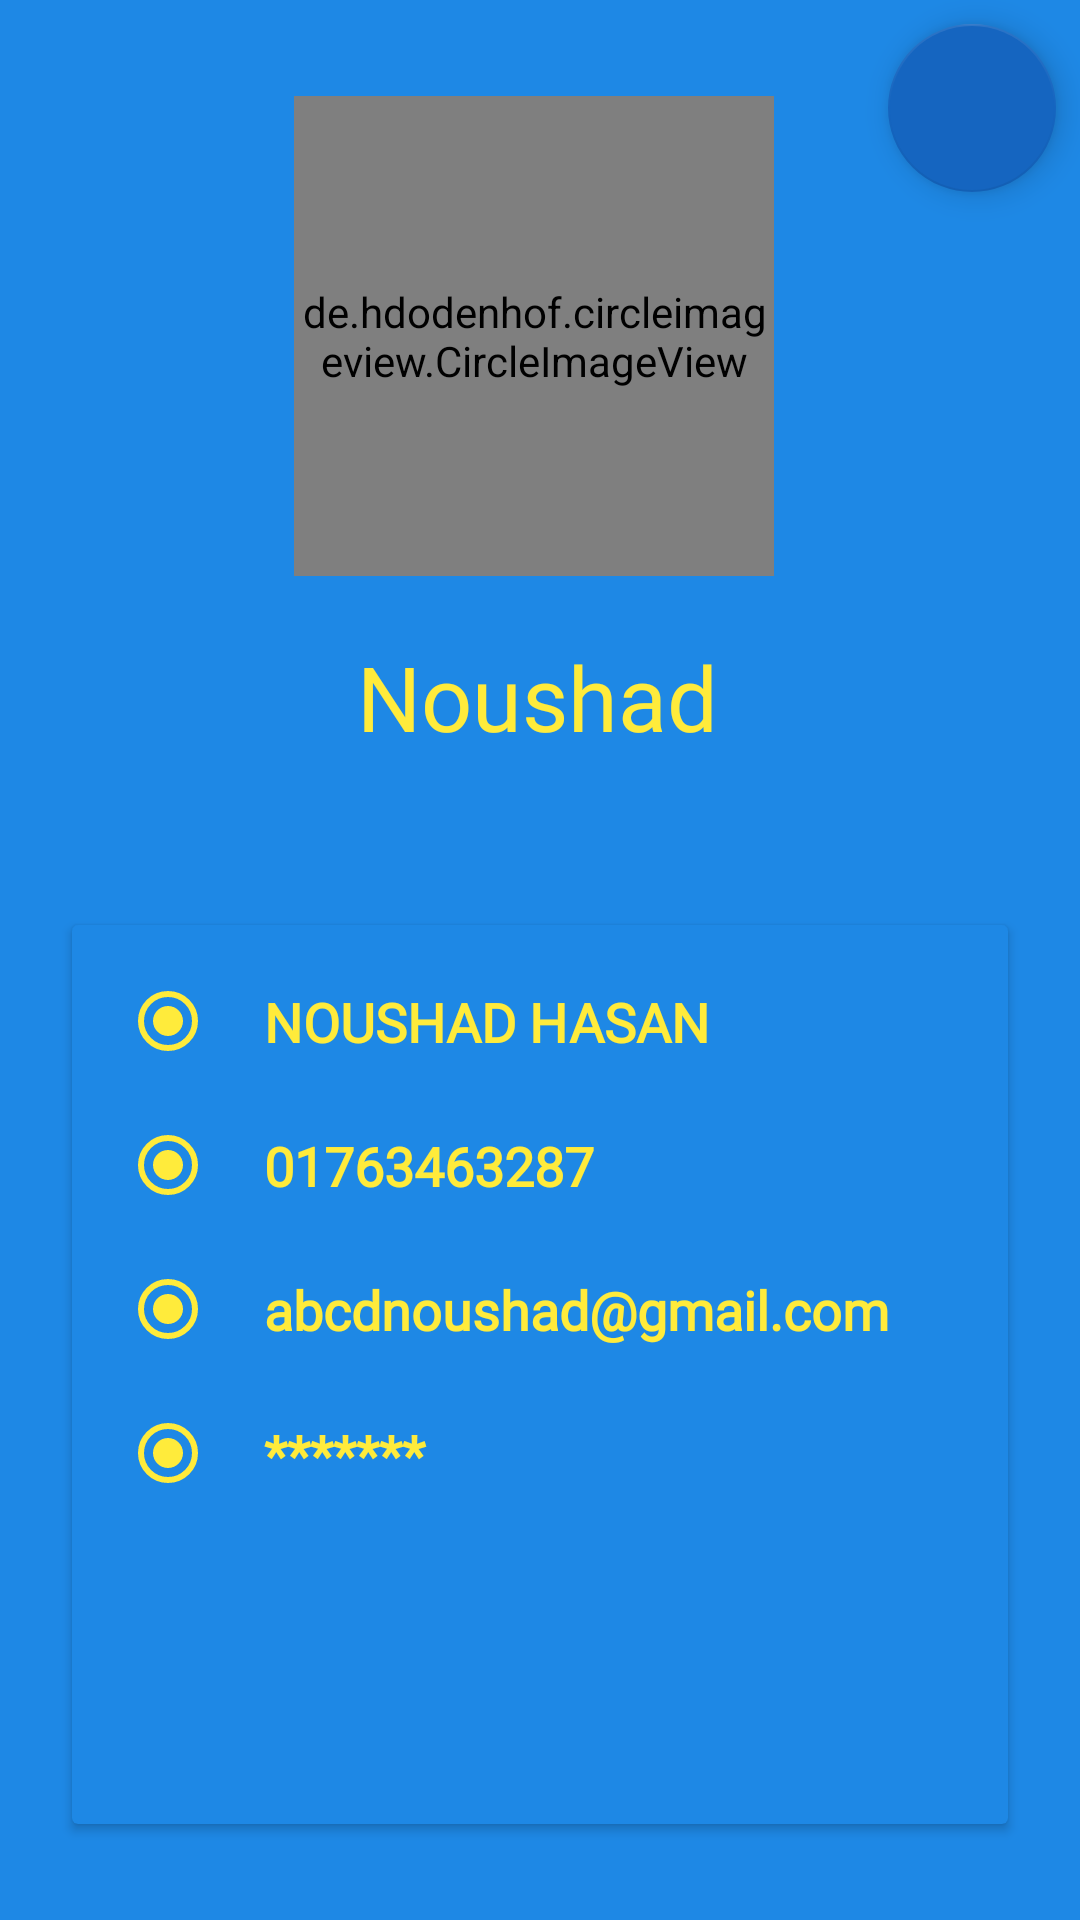

Here is an Android app screen rendered from its layout file. Give the layout XML and the strings, colors and styles it references.
<!-- AndroidManifest.xml: application theme AppTheme -->
<!-- res/layout/activity_user_profile.xml -->
<?xml version="1.0" encoding="utf-8"?>
<android.support.constraint.ConstraintLayout
    xmlns:android="http://schemas.android.com/apk/res/android"
    xmlns:app="http://schemas.android.com/apk/res-auto"
    xmlns:tools="http://schemas.android.com/tools"
    android:layout_width="match_parent"
    android:layout_height="match_parent"
    android:background="@color/colorPrimary"
    tools:context="com.example.noushad.shopaholic.activity.UserProfileActivity">

    <de.hdodenhof.circleimageview.CircleImageView
        android:id="@+id/user_profile_image"
        android:layout_width="160dp"
        android:layout_height="160dp"
        android:layout_marginLeft="8dp"
        android:layout_marginRight="8dp"
        android:layout_marginTop="32dp"
        app:civ_border_color="@android:color/white"
        app:civ_border_width="4dp"
        app:layout_constraintHorizontal_bias="0.489"
        app:layout_constraintLeft_toLeftOf="parent"
        app:layout_constraintRight_toRightOf="parent"
        app:layout_constraintTop_toTopOf="parent"
        />

    <TextView
        android:id="@+id/nameTextView"
        android:layout_width="wrap_content"
        android:layout_height="wrap_content"
        android:layout_marginLeft="8dp"
        android:layout_marginRight="8dp"
        android:layout_marginTop="12dp"
        android:fontFamily="@font/aclonica"
        android:padding="8dp"
        android:text="Noushad"
        android:textAllCaps="false"
        android:textColor="@color/colorYellow"
        android:textSize="30sp"
        app:layout_constraintHorizontal_bias="0.496"
        app:layout_constraintLeft_toLeftOf="parent"
        app:layout_constraintRight_toRightOf="parent"
        app:layout_constraintTop_toBottomOf="@+id/user_profile_image"/>

    <ImageButton
        android:layout_width="wrap_content"
        android:layout_height="wrap_content"
        android:layout_marginBottom="8dp"
        android:layout_marginEnd="16dp"
        android:background="@android:color/transparent"
        app:layout_constraintBottom_toBottomOf="@+id/user_profile_image"
        app:layout_constraintRight_toRightOf="@+id/user_profile_image"
        app:srcCompat="@drawable/ic_image_upload"
        tools:ignore="ContentDescription"/>

    <android.support.design.widget.FloatingActionButton
        android:id="@+id/profileReloadButton"
        android:layout_width="wrap_content"
        android:layout_height="wrap_content"
        android:layout_marginEnd="8dp"
        android:layout_marginTop="8dp"
        android:clickable="true"
        app:fabSize="normal"
        app:layout_constraintRight_toRightOf="parent"
        app:layout_constraintTop_toTopOf="parent"
        app:srcCompat="@drawable/ic_reload"/>

    <android.support.v7.widget.CardView
        android:layout_width="0dp"
        android:layout_height="0dp"
        android:layout_marginBottom="32dp"
        android:layout_marginLeft="24dp"
        android:layout_marginRight="24dp"
        android:layout_marginTop="48dp"
        app:cardBackgroundColor="@color/colorPrimary"
        app:layout_constraintBottom_toBottomOf="parent"
        app:layout_constraintHorizontal_bias="0.0"
        app:layout_constraintLeft_toLeftOf="parent"
        app:layout_constraintRight_toRightOf="parent"
        app:layout_constraintTop_toBottomOf="@+id/nameTextView"
        app:layout_constraintVertical_bias="0.0">

        <LinearLayout
            android:layout_width="match_parent"
            android:layout_height="match_parent"
            android:orientation="horizontal">

            <android.support.constraint.ConstraintLayout
                android:layout_width="match_parent"
                android:layout_height="match_parent"
                android:layout_weight="1">

                <RadioButton
                    android:id="@+id/radioButton3"
                    android:layout_width="wrap_content"
                    android:layout_height="wrap_content"
                    android:layout_margin="16dp"
                    android:buttonTint="@color/colorYellow"
                    android:checked="true"
                    app:layout_constraintLeft_toLeftOf="parent"
                    app:layout_constraintTop_toBottomOf="@+id/radioButton"/>

                <RadioButton
                    android:id="@+id/radioButton"
                    android:layout_width="wrap_content"
                    android:layout_height="wrap_content"
                    android:layout_margin="16dp"
                    android:buttonTint="@color/colorYellow"
                    android:checked="true"
                    android:duplicateParentState="false"
                    app:layout_constraintLeft_toLeftOf="parent"
                    app:layout_constraintTop_toTopOf="parent"/>

                <RadioButton
                    android:id="@+id/radioButton4"
                    android:layout_width="wrap_content"
                    android:layout_height="wrap_content"
                    android:layout_margin="16dp"
                    android:buttonTint="@color/colorYellow"
                    android:checked="true"
                    app:layout_constraintLeft_toLeftOf="parent"
                    app:layout_constraintTop_toBottomOf="@+id/radioButton3"/>

                <RadioButton
                    android:id="@+id/radioButton5"
                    android:layout_width="wrap_content"
                    android:layout_height="wrap_content"
                    android:layout_margin="16dp"
                    android:buttonTint="@color/colorYellow"
                    android:checked="true"
                    app:layout_constraintLeft_toLeftOf="parent"
                    app:layout_constraintTop_toBottomOf="@+id/radioButton4"/>

                <TextView
                    android:id="@+id/tvPhone"
                    android:layout_width="0dp"
                    android:layout_height="wrap_content"
                    android:layout_margin="8dp"
                    android:background="@color/colorPrimary"
                    android:fontFamily="@font/poiret_one"
                    android:padding="8dp"
                    android:text="01763463287"
                    android:textAllCaps="true"
                    android:textColor="@color/colorYellow"
                    android:textSize="18sp"
                    android:textStyle="bold"
                    app:layout_constraintBottom_toBottomOf="@+id/radioButton3"
                    app:layout_constraintHorizontal_bias="0.0"
                    app:layout_constraintLeft_toRightOf="@+id/radioButton3"
                    app:layout_constraintRight_toRightOf="parent"
                    app:layout_constraintTop_toTopOf="@+id/radioButton3"/>

                <TextView
                    android:id="@+id/tvName"
                    android:layout_width="0dp"
                    android:layout_height="wrap_content"
                    android:layout_margin="8dp"
                    android:background="@color/colorPrimary"
                    android:fontFamily="@font/poiret_one"
                    android:padding="8dp"
                    android:text="Noushad Hasan"
                    android:textAllCaps="true"
                    android:textColor="@color/colorYellow"
                    android:textSize="18sp"
                    android:textStyle="bold"
                    app:layout_constraintBottom_toBottomOf="@+id/radioButton"
                    app:layout_constraintLeft_toRightOf="@+id/radioButton"
                    app:layout_constraintRight_toRightOf="parent"
                    app:layout_constraintTop_toTopOf="@+id/radioButton"/>

                <TextView
                    android:id="@+id/tvEmail"
                    android:layout_width="0dp"
                    android:layout_height="wrap_content"
                    android:layout_marginLeft="8dp"
                    android:layout_marginRight="8dp"
                    android:background="@color/colorPrimary"
                    android:fontFamily="@font/poiret_one"
                    android:padding="8dp"
                    android:text="abcdnoushad@gmail.com"
                    android:textAllCaps="false"
                    android:textColor="@color/colorYellow"
                    android:textSize="18sp"
                    android:textStyle="bold"
                    app:layout_constraintBottom_toBottomOf="@+id/radioButton4"
                    app:layout_constraintLeft_toRightOf="@+id/radioButton4"
                    app:layout_constraintRight_toRightOf="parent"
                    app:layout_constraintTop_toTopOf="@+id/radioButton4"/>

                <TextView
                    android:id="@+id/tvPassword"
                    android:layout_width="0dp"
                    android:layout_height="wrap_content"
                    android:layout_marginLeft="8dp"
                    android:layout_marginRight="8dp"
                    android:background="@color/colorPrimary"
                    android:fontFamily="@font/poiret_one"
                    android:padding="8dp"
                    android:text="@string/hide_password"
                    android:textAllCaps="true"
                    android:textColor="@color/colorYellow"
                    android:textSize="18sp"
                    android:textStyle="bold"
                    app:layout_constraintBottom_toBottomOf="@+id/radioButton5"
                    app:layout_constraintLeft_toRightOf="@+id/radioButton5"
                    app:layout_constraintRight_toRightOf="parent"
                    app:layout_constraintTop_toTopOf="@+id/radioButton5"/>
            </android.support.constraint.ConstraintLayout>

        </LinearLayout>

    </android.support.v7.widget.CardView>

</android.support.constraint.ConstraintLayout>
<!-- resources referenced by this layout -->
<resources>
  <color name="colorPrimary">#1e88e5</color>
  <color name="colorYellow">#ffeb3b</color>
  <string name="hide_password">*******</string>
  <style name="AppTheme" parent="Theme.AppCompat.DayNight.NoActionBar">
          
          <item name="colorPrimary">@color/colorPrimary</item>
          <item name="colorPrimaryDark">@color/colorPrimaryDark</item>
          <item name="colorAccent">@color/colorAccent</item>
  
         </style>
  <color name="colorPrimaryDark">#1976d2</color>
  <color name="colorAccent">#1565c0</color>
</resources>
